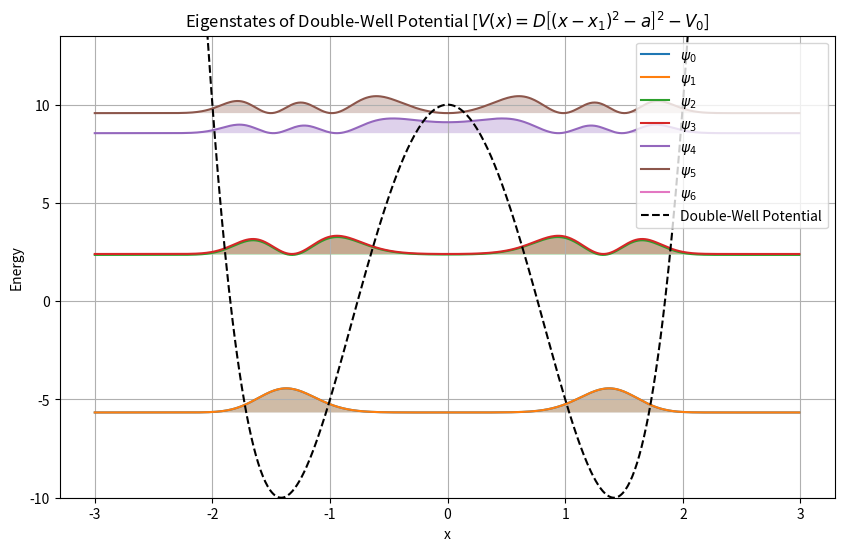

Generate this figure with matplotlib:
import numpy as np
import matplotlib.pyplot as plt


def solve_double_well_potential(x_min, x_max, dx, D=1, x1=-2, a=1, V_0=0, m=1):
    '''Function to compute the matrix elements, eigenvalues,
    and eigenvectors of the Hamiltonian for the double-well potential
    within a box defined by (x_min, x_max, dx).
    D is the depth of the wells, x1 is the position of the first well,
    a is the width and separation of the wells, V_0 is the barrier height,
    and m is the mass of the particle.'''

    h_bar = 1  # Planck's reduced constant (set to 1 for simplicity)

    def potential(x):
        '''Computes the double-well potential energy for a given position array x.'''
        return D * ((x - x1) ** 2 - a) ** 2 - V_0

    def kinetic_energy(x):
        '''Computes the kinetic energy matrix using the finite difference method.'''
        dx = x[1] - x[0]
        n = len(x)
        laplacian = np.diag(-2.0 * np.ones(n)) + np.diag(np.ones(n - 1), k=1) + np.diag(np.ones(n - 1), k=-1)
        laplacian /= dx ** 2
        return -(h_bar ** 2) / (2 * m) * laplacian

    def hamiltonian_matrix(x_values):
        '''Computes the Hamiltonian matrix.'''
        n = len(x_values)
        H_kinetic = kinetic_energy(x_values)
        H_potential = np.diag(potential(x_values))
        return H_kinetic + H_potential

    def compute_eigenstates(x_values):
        '''Computes the matrix elements, eigenstates, and eigenvalues of the Hamiltonian.'''
        H_matrix = hamiltonian_matrix(x_values)
        eigenvalues, eigenvectors = np.linalg.eigh(H_matrix)
        return H_matrix, eigenvalues, eigenvectors

    # Define the spatial grid starting from x_min
    x_values = np.arange(x_min, x_max, dx)
    # Store the matrix elements, eigenvalues, and eigenvectors of the Hamiltonian
    H_double_well, eig_val_double_well, eig_vec_double_well = compute_eigenstates(x_values)

    return H_double_well, eig_val_double_well, eig_vec_double_well, x_values


# Example usage:
x_min, x_max, dx = -3, 3, 0.01
D, x1, a, V_0 = 5, 0, 2, 10  # Adjust 'a' to change the width of the wells
m = 1
H_double_well, eig_val_double_well, eig_vec_double_well, x_values = solve_double_well_potential(x_min, x_max, dx, D, x1,
                                                                                                a, V_0, m)

# Plot the results
plt.figure(figsize=(10, 6))
scale_for_plot = 150
for i in range(min(7, len(eig_val_double_well))):
    plt.plot(x_values,
             eig_val_double_well[i] * np.ones(len(x_values)) + scale_for_plot * np.abs(eig_vec_double_well[:, i]) ** 2,
             label=f'$\psi_{i}$')
    plt.fill_between(x_values, eig_val_double_well[i] * np.ones(len(x_values)) + scale_for_plot * np.abs(
        eig_vec_double_well[:, i]) ** 2,
                     eig_val_double_well[i] * np.ones(len(x_values)), alpha=0.3)

plt.plot(x_values, D * ((x_values - x1) ** 2 - a) ** 2 - V_0, 'k--', label='Double-Well Potential')
plt.ylim([-1 * V_0, eig_val_double_well[min(6, len(eig_val_double_well) - 1)]])
plt.xlabel('x')
plt.ylabel('Energy')
plt.title('Eigenstates of Double-Well Potential ['r'$V(x) = D \left[(x - x_1)^2 - a\right]^2 - V_0$]')
plt.legend()
plt.grid(True)
plt.show()
